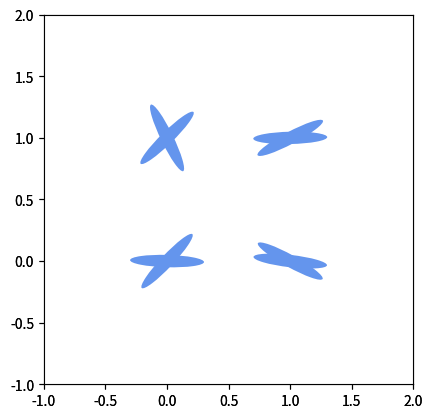

Write Python code to recreate this figure.
import numpy as np
import matplotlib.pyplot as plt
from matplotlib.patches import Ellipse
from random import randint

class lattice:

    def __init__(self, size, dim):
        """Constructeur de la cl asse qui initialise :
        -la taille de la lattice dans une dimension
        -le nombre de dimension 
        -la lattice"""

        self.size = size
        self.dim = dim
        
        if dim==2 :
            # dans le cas 2d on a deux dimensions d'espace et 1 angle
            self.latticeArray=np.zeros((size,size,1))
            self.neighboor=np.array([[0,1],[0,-1],[1,0],[-1,0]])
        elif dim==3 :
            # dans le cas 3d on a trois dimensions d'espace et 2 angles
            self.latticeArray=np.zeros((size,size,size,2))
            self.neighboor=np.array([[0,0,1],[0,0,-1],[0,1,0],[0,-1,0],[1,0,0],[-1,0,0]])

    def randomConfiguration(self):
        """Function qui initialise une configuration aléatoire"""

        
    def display(self):
        """Fonction qui permet d'afficher une image de la lattice"""
        if self.dim == 2:
            arr=self.latticeArray[:,:,0]

        if self.dim == 3:
            arr=self.latticeArray[:,:,:,0]

        x,y=np.indices(arr.shape)[[0,1]]
        # on prend -arr a cause de l'inversion finale de l'axe y
        params = zip(x.ravel(),y.ravel(),(-arr).ravel())

        # angle en degrées ici
        ells = [Ellipse(xy=(x,y), width=0.6, height=0.1, angle=a,facecolor='#6495ED') for x,y,a in params ]

        fig = plt.figure(0)
        ax = fig.add_subplot(111, aspect='equal')
        for e in ells:
                ax.add_artist(e)

        ax.set_xlim(-1,arr.shape[0])
        ax.set_ylim(-1,arr.shape[1])
        plt.show()

    def nearestNeighboor(self, loc):
        """Fonction qui retourne les coordonnées des plus proches voisins d'un site donné
        en prenant en prenant en compte les conditions aux limites périodiques"""

        return periodicLoc(self.neighboor+loc)

    def periodicLoc(self, loc):
        """Fonction qui retourne les coordonnées periodisées."""
        return loc%self.dim

    def randomLoc(self):
        """Fonction qui renvoie un site aléatoire de la lattice"""
        return randint(self.size,size=self.dim) 


if __name__ == '__main__':
    #tout ce qui est ici n'est exécuté que si ce script est exécuté 
    #directement (via "python3 lattice.py" par ex)  

    
    print('test display 2D')
    test2D = lattice(size=2,dim=2)
    test2D.latticeArray = np.random.rand(*test2D.latticeArray.shape)*360
    print(test2D.latticeArray[:,:,0])
    test2D.display()

    print('test display 3D')
    test3D = lattice(size=2,dim=3)
    test3D.latticeArray = np.random.rand(*test3D.latticeArray.shape)*360
    print(test3D.latticeArray[:,:,:,0])
    test3D.display()



